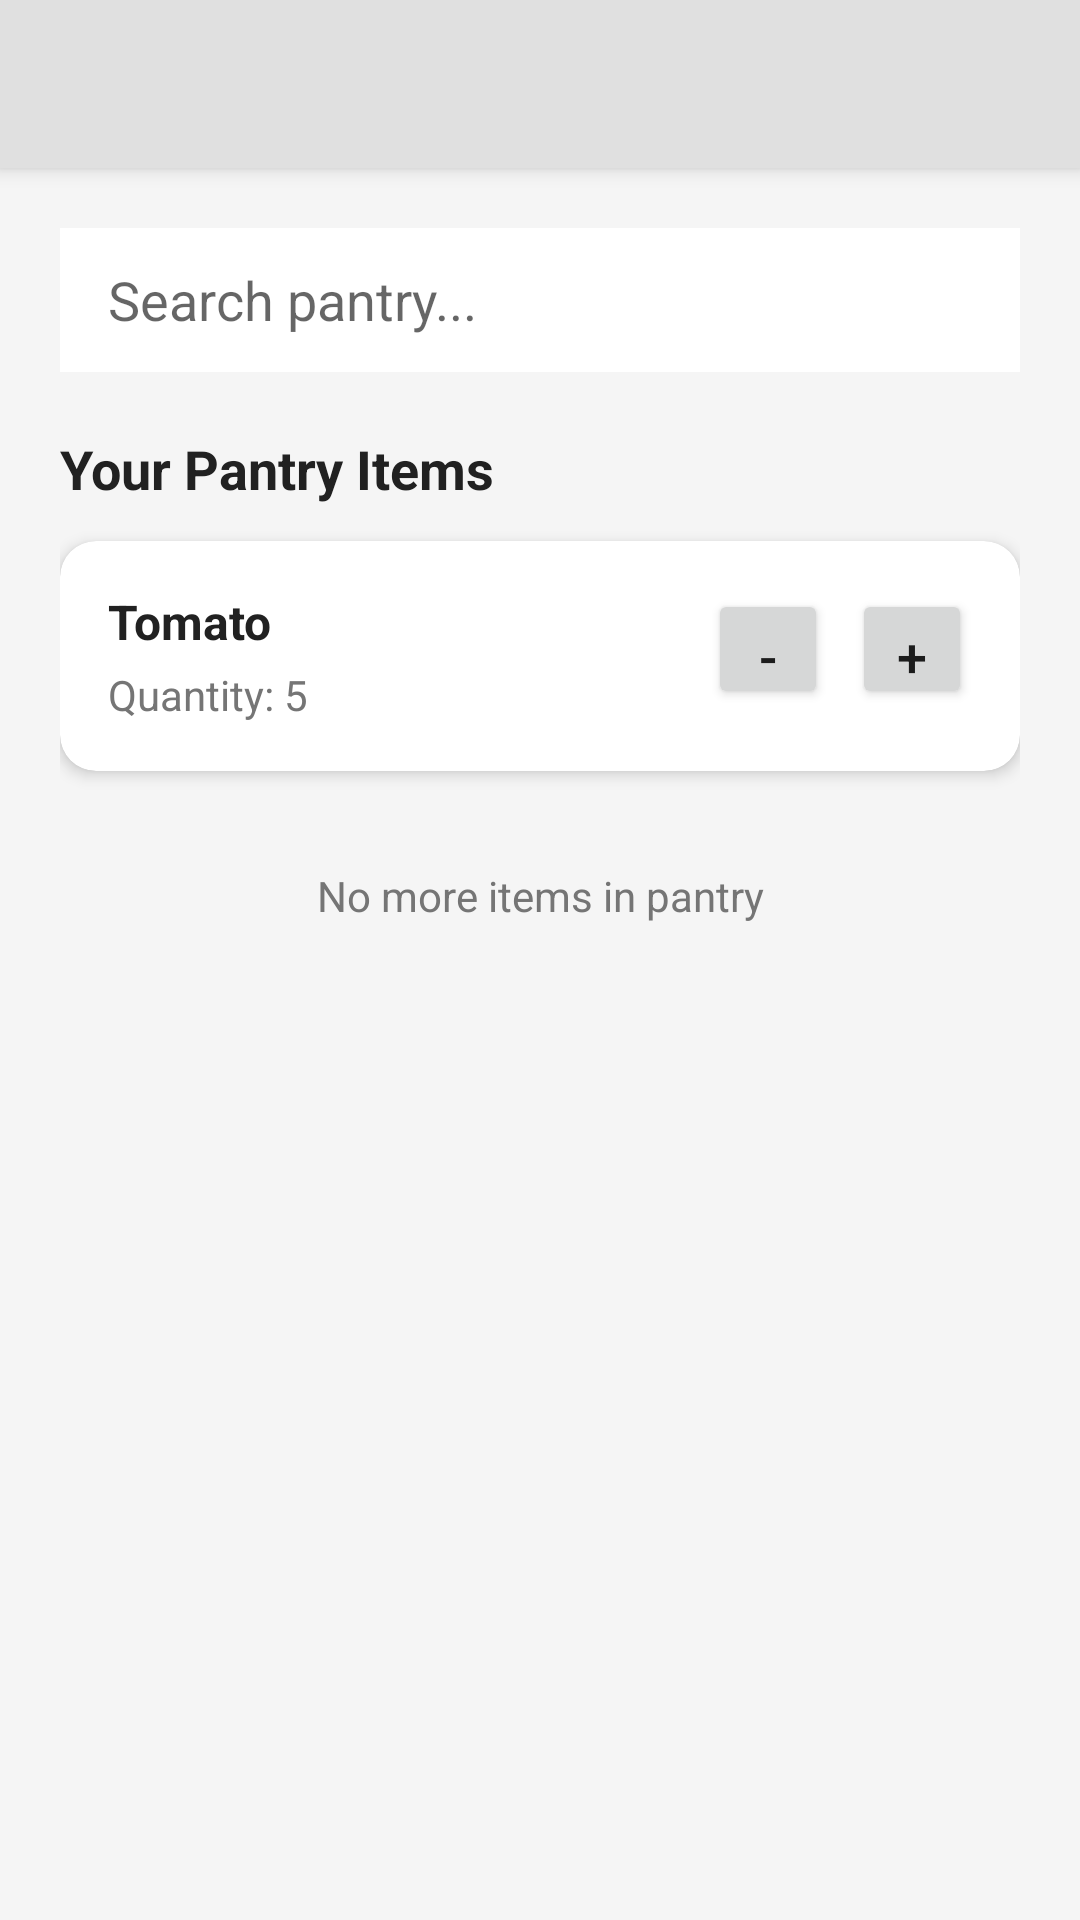

Write the Android layout XML for this screen, with the resource values it uses.
<!-- AndroidManifest.xml: application theme Theme.MealPlanner -->
<!-- res/layout/activity_pantry.xml -->
<?xml version="1.0" encoding="utf-8"?>
<LinearLayout xmlns:android="http://schemas.android.com/apk/res/android"
    xmlns:app="http://schemas.android.com/apk/res-auto"
    android:layout_width="match_parent"
    android:layout_height="match_parent"
    android:orientation="vertical">

    <androidx.appcompat.widget.Toolbar
        android:id="@+id/toolbar"
        android:layout_width="match_parent"
        android:layout_height="?attr/actionBarSize"
        android:background="@color/header_gray"
        android:elevation="4dp"
        app:titleTextColor="@color/text_primary" />

    <ScrollView
        android:layout_width="match_parent"
        android:layout_height="match_parent"
        android:fillViewport="true"
        android:background="@color/background_gray">

        <LinearLayout
            android:layout_width="match_parent"
            android:layout_height="wrap_content"
            android:orientation="vertical"
            android:padding="20dp">

            <EditText
                android:id="@+id/search_input"
                android:layout_width="match_parent"
                android:layout_height="48dp"
                android:background="@android:color/white"
                android:hint="Search pantry..."
                android:paddingStart="16dp"
                android:paddingEnd="16dp"
                android:layout_marginBottom="20dp" />

            <TextView
                android:layout_width="wrap_content"
                android:layout_height="wrap_content"
                android:text="Your Pantry Items"
                android:textSize="18sp"
                android:textStyle="bold"
                android:textColor="@color/text_primary"
                android:layout_marginBottom="12dp" />

            <androidx.cardview.widget.CardView
                android:layout_width="match_parent"
                android:layout_height="wrap_content"
                app:cardCornerRadius="12dp"
                app:cardElevation="3dp"
                android:layout_marginBottom="12dp">

                <LinearLayout
                    android:layout_width="match_parent"
                    android:layout_height="wrap_content"
                    android:orientation="horizontal"
                    android:padding="16dp">

                    <LinearLayout
                        android:layout_width="0dp"
                        android:layout_height="wrap_content"
                        android:layout_weight="1"
                        android:orientation="vertical">

                        <TextView
                            android:layout_width="wrap_content"
                            android:layout_height="wrap_content"
                            android:text="Tomato"
                            android:textSize="16sp"
                            android:textStyle="bold"
                            android:textColor="@color/text_primary"
                            android:layout_marginBottom="4dp" />

                        <TextView
                            android:layout_width="wrap_content"
                            android:layout_height="wrap_content"
                            android:text="Quantity: 5"
                            android:textSize="14sp"
                            android:textColor="@color/text_secondary" />
                    </LinearLayout>

                    <LinearLayout
                        android:layout_width="wrap_content"
                        android:layout_height="wrap_content"
                        android:orientation="horizontal">

                        <Button
                            android:layout_width="40dp"
                            android:layout_height="40dp"
                            android:text="-"
                            android:textSize="18sp"
                            android:layout_marginEnd="8dp" />

                        <Button
                            android:layout_width="40dp"
                            android:layout_height="40dp"
                            android:text="+"
                            android:textSize="18sp" />
                    </LinearLayout>
                </LinearLayout>
            </androidx.cardview.widget.CardView>

            <TextView
                android:layout_width="match_parent"
                android:layout_height="wrap_content"
                android:text="No more items in pantry"
                android:textSize="14sp"
                android:textColor="@color/text_secondary"
                android:gravity="center"
                android:layout_marginTop="20dp" />
        </LinearLayout>
    </ScrollView>
</LinearLayout>
<!-- resources referenced by this layout -->
<resources>
  <color name="background_gray">#F5F5F5</color>
  <color name="header_gray">#E0E0E0</color>
  <color name="text_primary">#212121</color>
  <color name="text_secondary">#757575</color>
  <style name="Theme.MealPlanner" parent="Theme.MaterialComponents.Light.NoActionBar">
          <item name="colorPrimary">@color/green_primary</item>
          <item name="colorPrimaryVariant">@color/green_primary</item>
          <item name="colorOnPrimary">@color/white</item>
          <item name="colorSecondary">@color/green_primary</item>
          <item name="colorSecondaryVariant">@color/green_primary</item>
          <item name="colorOnSecondary">@color/white</item>
          <item name="android:statusBarColor">@color/header_gray</item>
          <item name="android:windowLightStatusBar">true</item>
      </style>
  <color name="green_primary">#4CAF50</color>
  <color name="white">#FFFFFF</color>
</resources>
